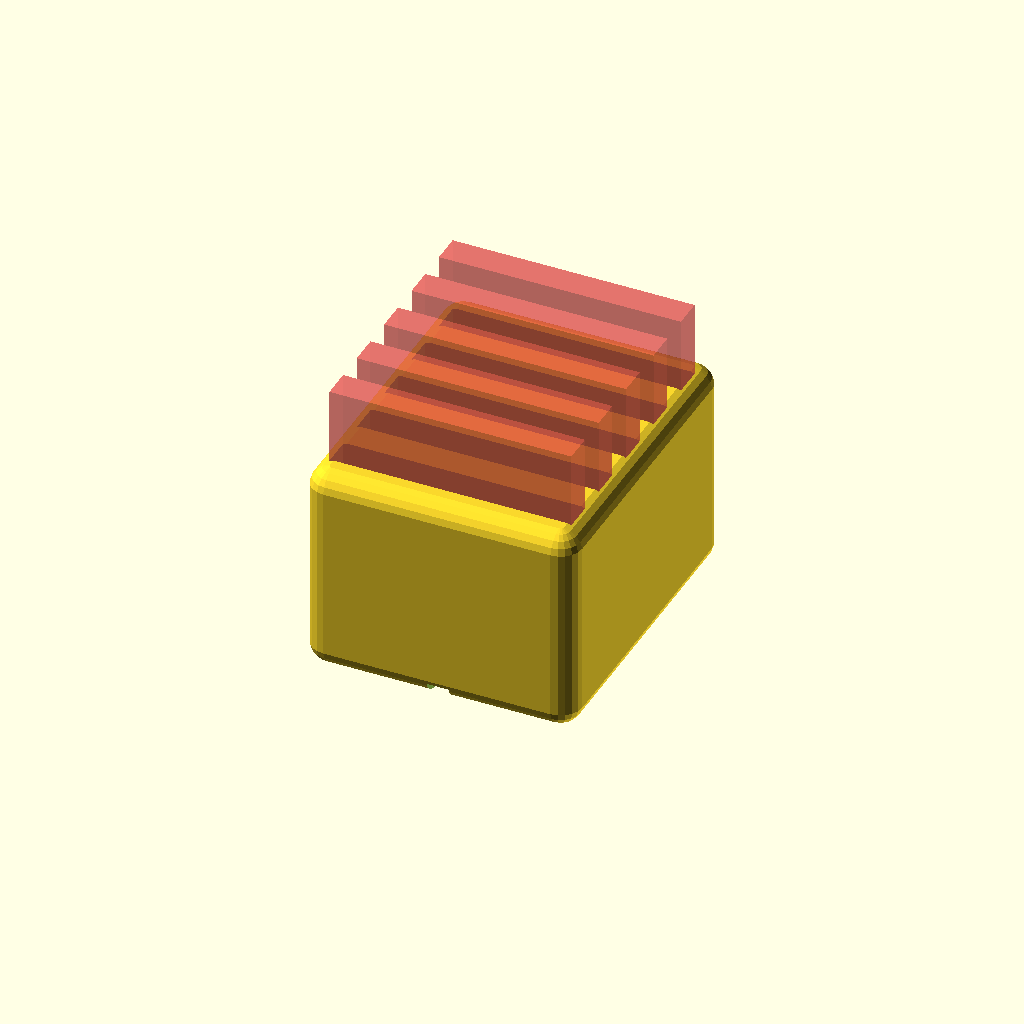
Cell 1 — every parameter at its default value.
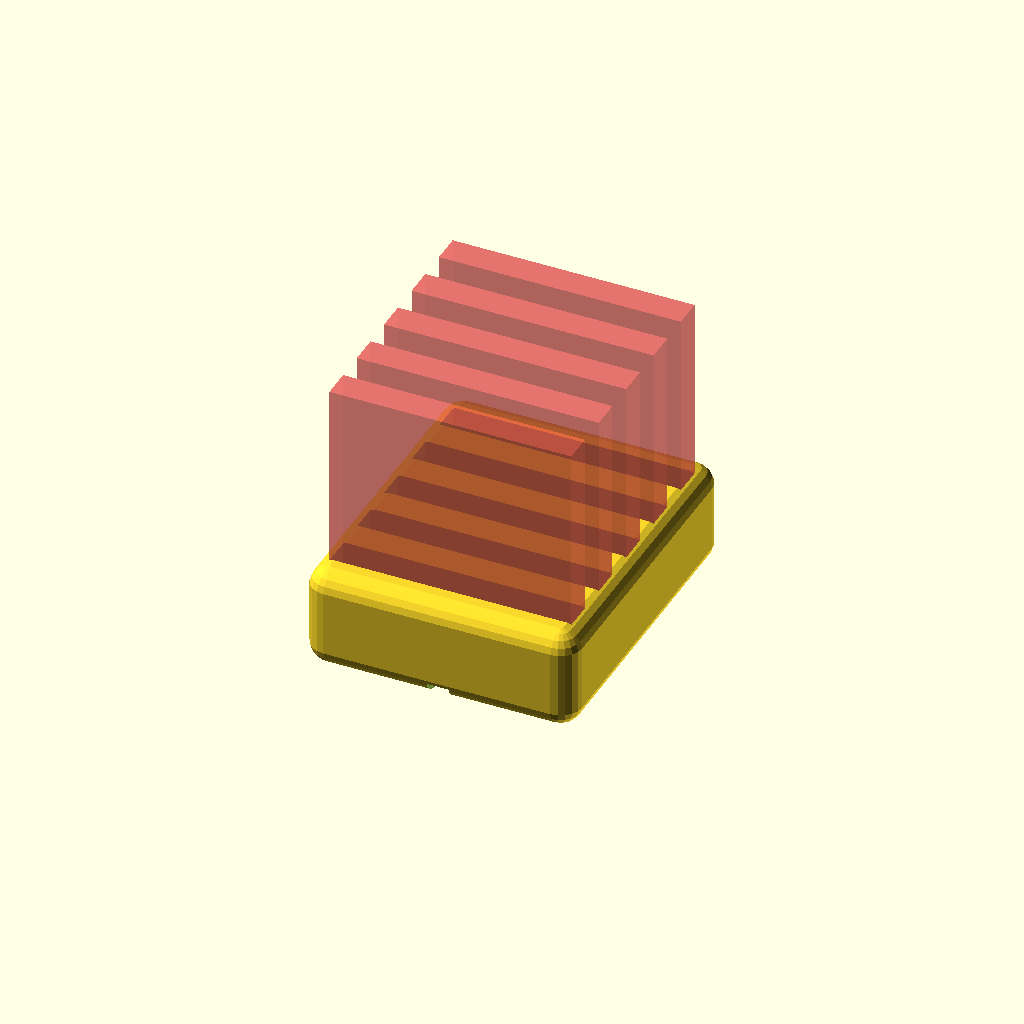
Cell 2 — box_height_addition set to 10, the other parameters unchanged.
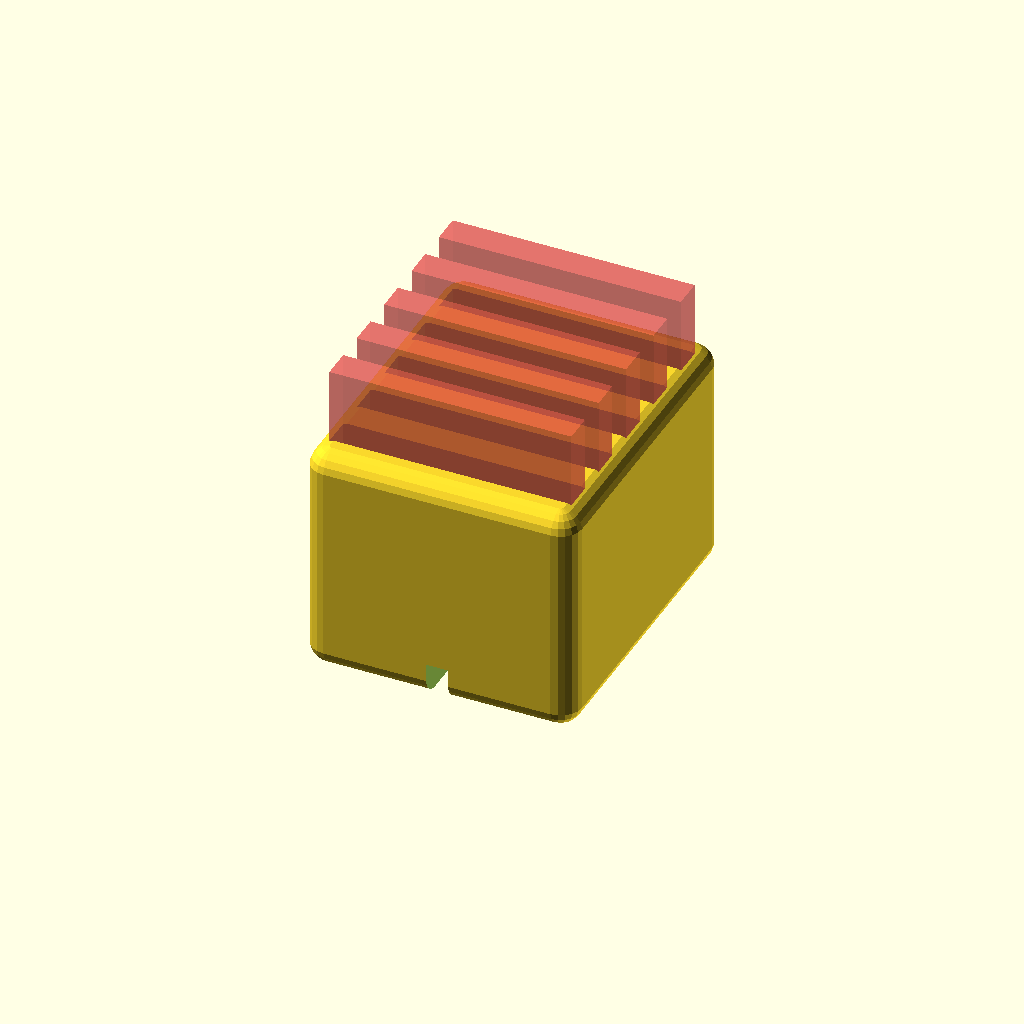
Cell 3: gutter_height = 5 (everything else at default).
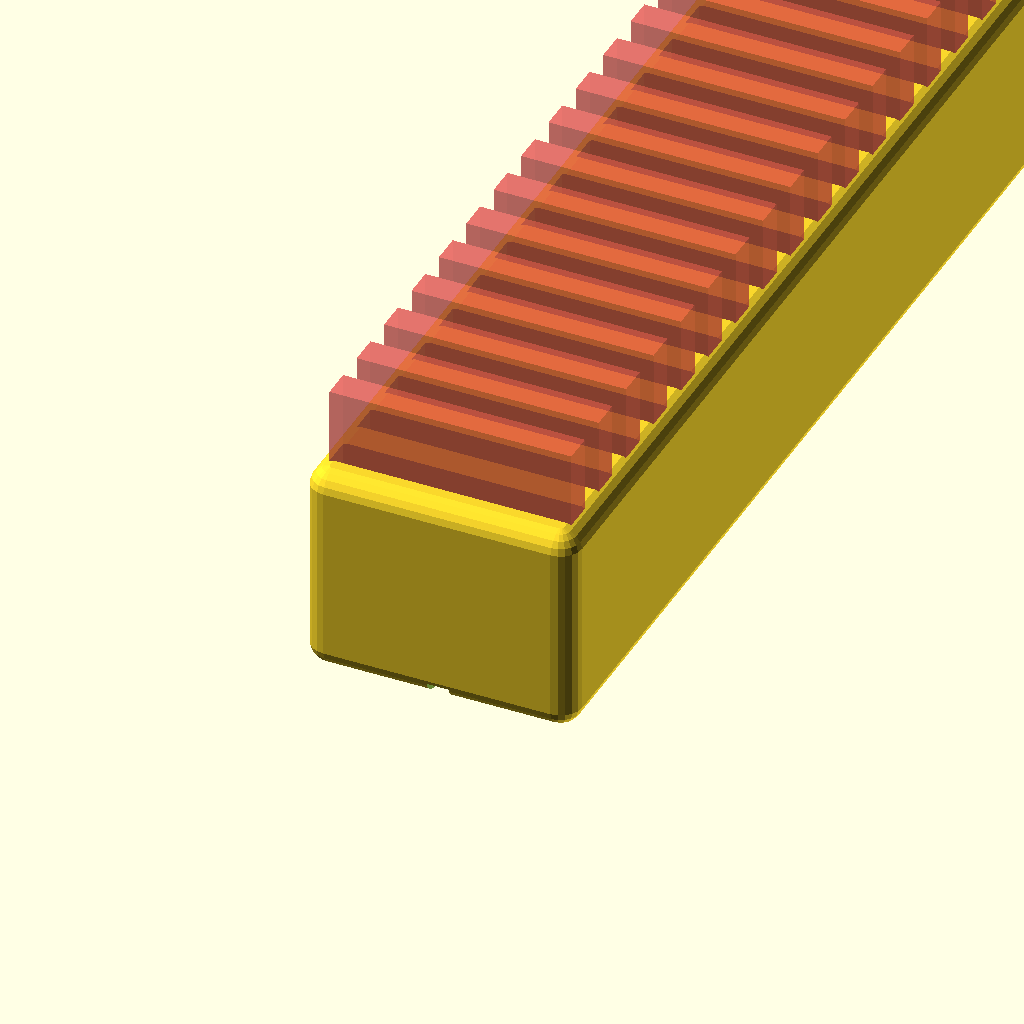
Cell 4: the same model with number_of_cards = 20.
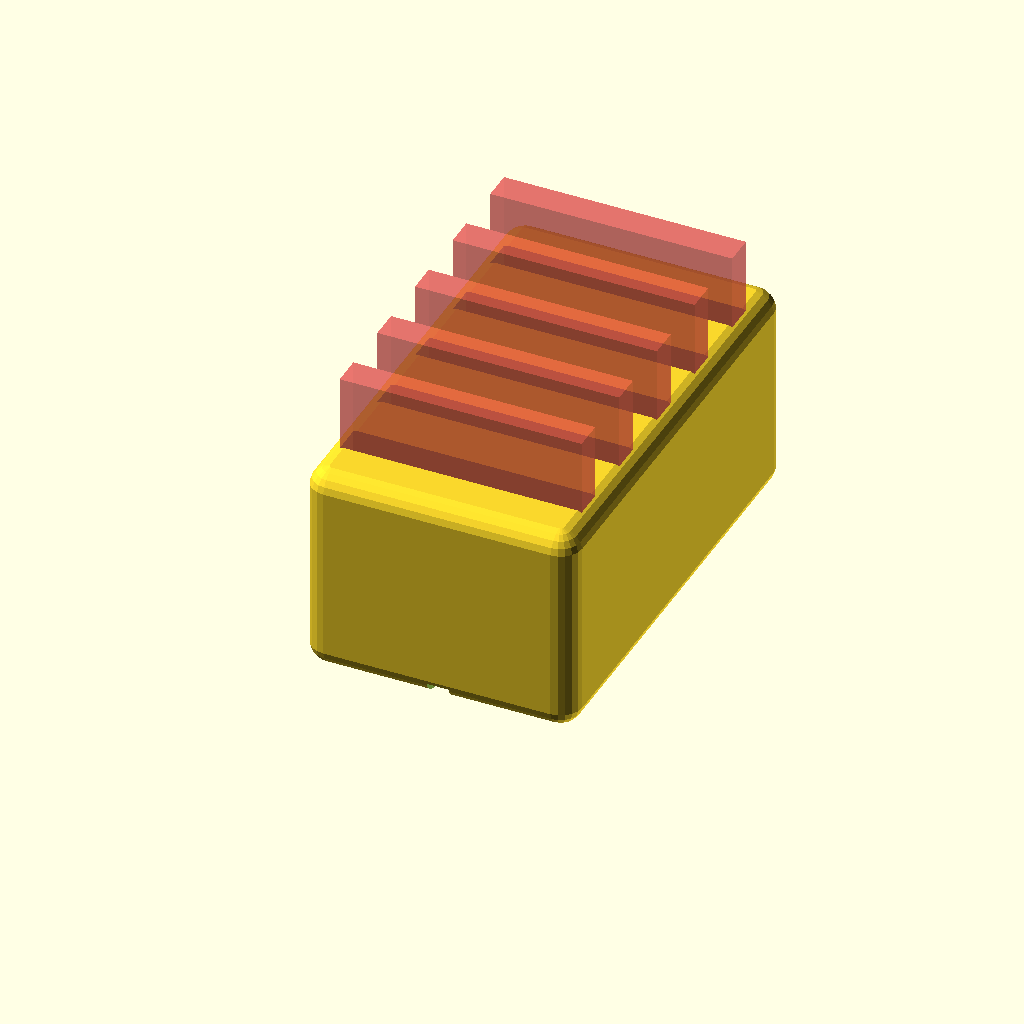
Cell 5 — card_spacing set to 7, the other parameters unchanged.
All cells are drawn from one camera (rotation 55°, 0°, 25°, orthographic, colour scheme Cornfield), so only the parameter changes between them.
Source of the model, macos/system/library/openscad/0763_Nintendo_DS_Game_Card_Box.scad:
// [FL_INDEX: keywords="openscad, 3d_parametric, Nintendo_DS_Game_Card_Box, csg_solid" | COT="Parametric OpenSCAD design from 3DCodeverse"]
// Title: Nintendo DS Game Card Box

//Constants
stuffz = 2/1;
fuzz = 0.2/1;
real_card_length = 34.95/1;
real_card_width = 32.75/1;
real_card_thick = 3.8/1;
card_length = real_card_length + fuzz;
card_width = real_card_width + fuzz;
card_thick = real_card_thick + fuzz;

//DS Box
box_height_addition = 25; //[10: 32]
gutter_height = 2; //[1:5]
gutter_width = 3; //[1:5]
number_of_cards = 5; //[1:20]
card_spacing = 4; //[2:7]
$fn = 20;
cube_r = 3; //[1 : 5]

box(number_of_cards);

module card(){
  cube([card_width,card_thick,card_length]);
}

module box(number){
  box_x = card_width + stuffz*2;
  box_y = card_spacing + (card_thick + card_spacing) * number;
  box_z = gutter_height+ stuffz + box_height_addition;
  card_x_trans = box_x / 2 - card_width /2;
  //%cube([box_x, box_y, box_z]);
  difference(){
    roundCornerCube(box_x,box_y,box_z,cube_r);
    //gutter
    translate([(box_x/2) - (gutter_width/2),-fuzz,-fuzz]) 
    cube([gutter_width, box_y + (fuzz*2),gutter_height+fuzz]);
    //cards
    for (i = [0 : number-1]){
      #translate([card_x_trans, card_spacing + (card_thick + card_spacing)*i,gutter_height+stuffz]) card();
    }
  }
}

module roundCornerCube(x,y,z,r_sphere){
r = r_sphere;
if (x < r) {echo ("roundCornerCube: error: x < r !!");}
if (y < r) {echo ("roundCornerCube: error: y < r !!");}
if (z < r) {echo ("roundCornerCube: error: z < r !!");}
	hull(){
		translate([r,y-r,z-r]) sphere(r_sphere); //1!
		translate([x-r,y-r,z-r]) sphere(r_sphere); //2
		translate([r,r,z-r]) sphere(r_sphere); //3
		translate([x-r,r,z-r]) sphere(r_sphere); //4
		translate([r,y-r,r]) sphere(r_sphere); //5!
		translate([x-r,y-r,r]) sphere(r_sphere); //6		
		translate([r,r,r]) sphere(r_sphere); //7
		translate([x-r,r,r]) sphere(r_sphere); //8
	}
}
Parameter table extracted from the source (name, type, default, range or options):
box_height_addition: number, default 25, range 10 to 32
gutter_height: number, default 2, range 1 to 5
gutter_width: number, default 3, range 1 to 5
number_of_cards: number, default 5, range 1 to 20
card_spacing: number, default 4, range 2 to 7
cube_r: number, default 3, range 1 to 5
